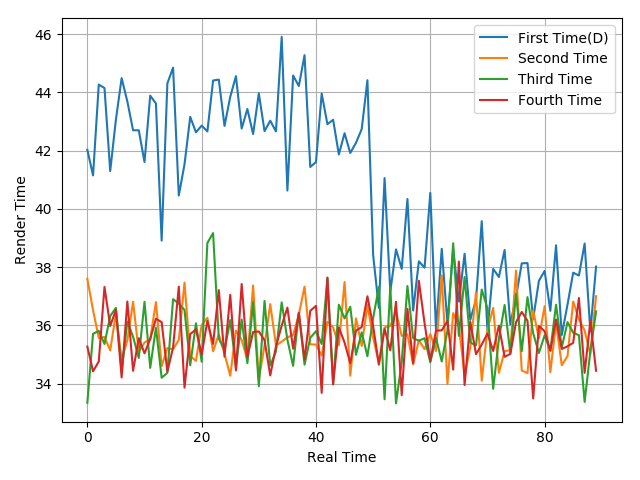

The file beside this chart, header and first rows:
42.03, 41.15, 44.27, 44.15, 41.3, 43.07, 44.49, 43.69, 42.7, 42.7, 41.61, 43.89, 43.62, 38.91, 44.31, 44.85, 40.46, 41.53, 43.16, 42.63, 42.86, 42.66, 44.41, 44.44
37.6, 36.52, 35.57, 35.6, 35.14, 36.4, 34.84, 35.48, 36.81, 35.08, 35.41, 35.53, 36.8, 34.6, 35.22, 35.18, 35.5, 37.47, 34.95, 34.78, 36.01, 36.26, 35.11, 35.69
33.34, 35.71, 35.81, 35.36, 36.32, 36.6, 34.44, 36.13, 35.61, 34.88, 36.81, 34.54, 35.92, 34.2, 34.37, 36.9, 36.75, 36.53, 34.63, 36.07, 34.75, 38.83, 39.17, 35.54
35.27, 34.42, 34.76, 37.32, 35.98, 36.53, 34.21, 36.82, 34.44, 35.56, 35.04, 35.53, 36.23, 36.11, 34.41, 35.24, 37.33, 33.86, 35.7, 35.86, 35, 36.15, 35.36, 37.21
